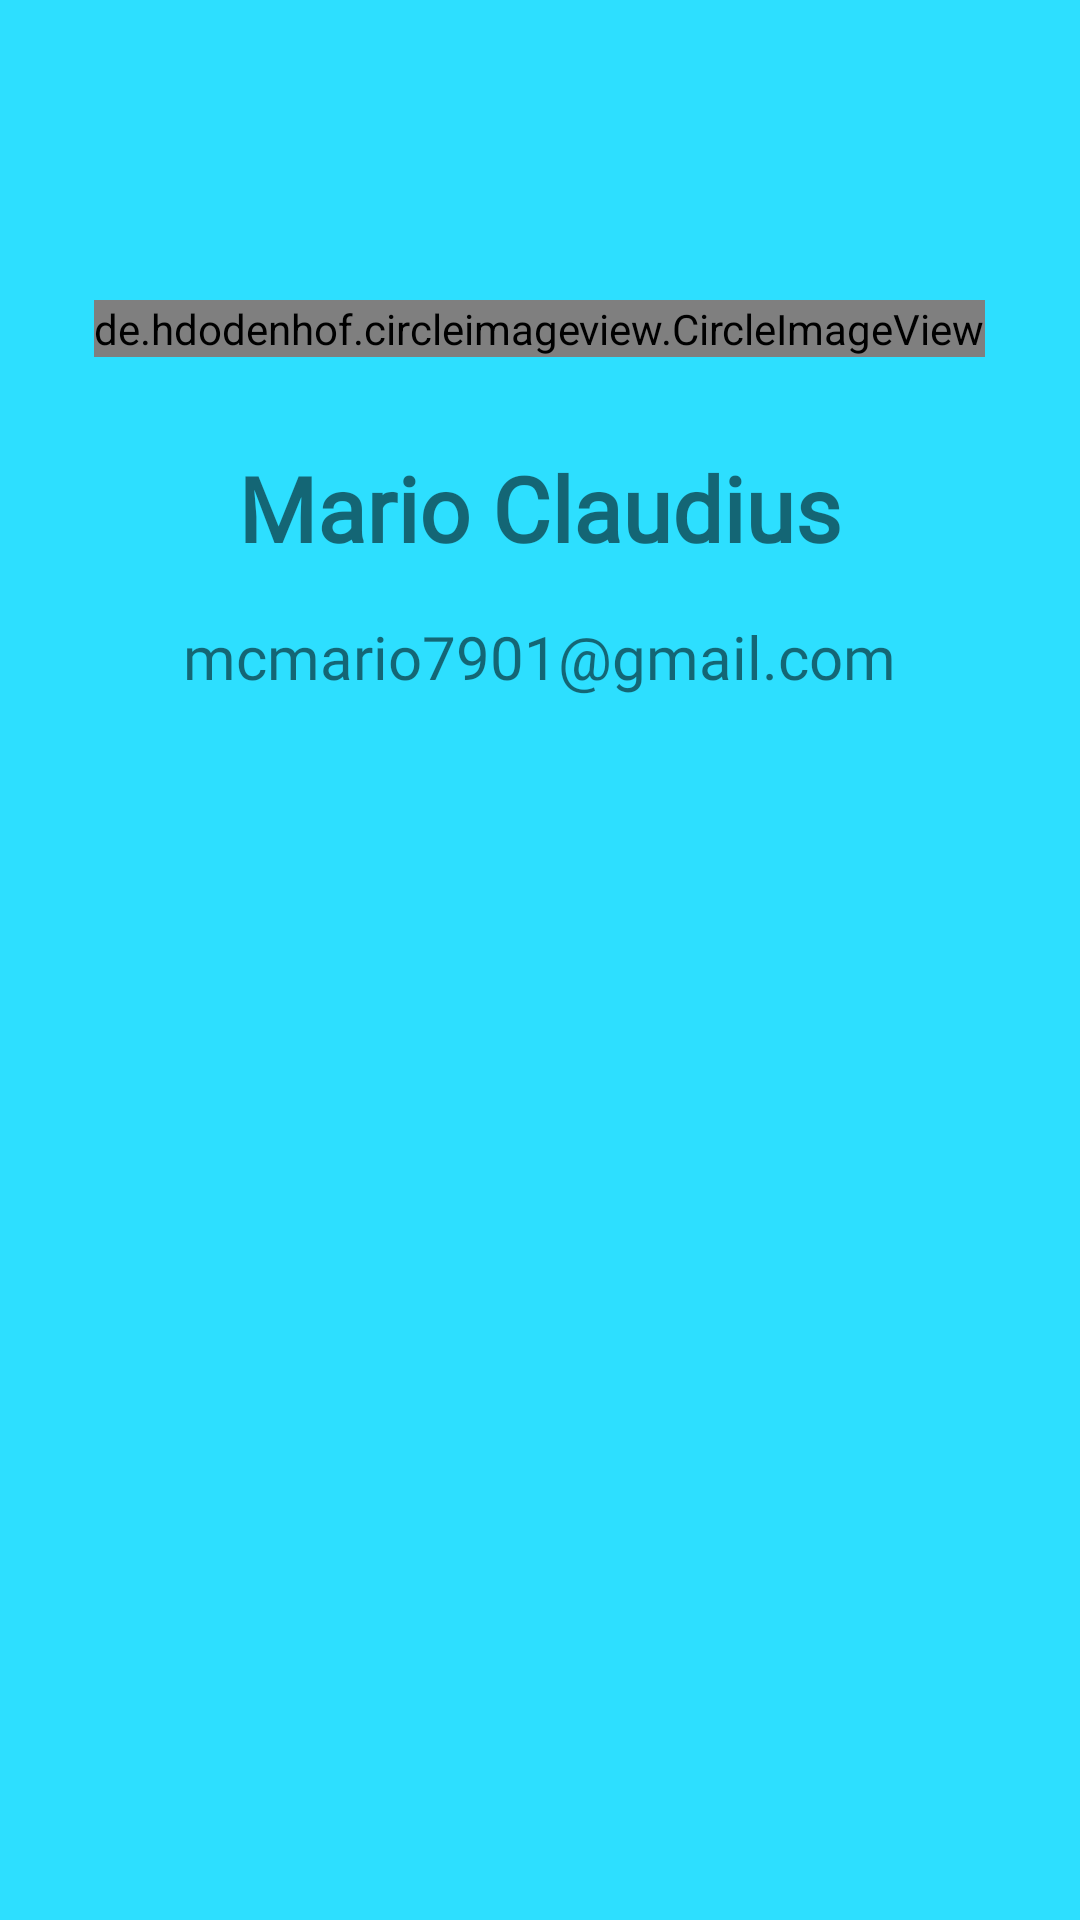

Produce the Android XML layout that renders to this screen, including the resource entries it uses.
<!-- AndroidManifest.xml: application theme Theme.RecreationPlaceProject -->
<!-- res/layout/activity_about.xml -->
<?xml version="1.0" encoding="utf-8"?>
<LinearLayout xmlns:android="http://schemas.android.com/apk/res/android"
    xmlns:app="http://schemas.android.com/apk/res-auto"
    xmlns:tools="http://schemas.android.com/tools"
    android:layout_width="match_parent"
    android:layout_height="match_parent"
    android:orientation="vertical"
    android:background="@color/biru_muda"
    tools:context=".AboutActivity">

    <de.hdodenhof.circleimageview.CircleImageView
        android:layout_width="wrap_content"
        android:layout_height="wrap_content"
        android:layout_marginTop="100dp"
        android:layout_marginBottom="30dp"
        android:layout_gravity="center_horizontal"
        android:src="@drawable/foto_profil"/>

    <TextView
        android:layout_width="wrap_content"
        android:layout_height="wrap_content"
        android:layout_gravity="center_horizontal"
        android:layout_marginBottom="16dp"
        android:textSize="30sp"
        android:fontFamily="@font/futura_bold"
        android:textStyle="bold"
        android:text="@string/nama_profil"/>

    <TextView
        android:layout_width="wrap_content"
        android:layout_height="wrap_content"
        android:layout_gravity="center_horizontal"
        android:textSize="20sp"
        android:fontFamily="@font/futura_bold"
        android:text="@string/email_profil"/>

</LinearLayout>
<!-- resources referenced by this layout -->
<resources>
  <color name="biru_muda">#2DDFFF</color>
  <string name="email_profil">mcmario7901@gmail.com</string>
  <string name="nama_profil">Mario Claudius</string>
  <style name="Theme.RecreationPlaceProject" parent="Theme.MaterialComponents.DayNight.DarkActionBar">
          
          <item name="colorPrimary">@color/biru</item>
          <item name="colorPrimaryVariant">@color/biru_muda</item>
          <item name="colorOnPrimary">@color/white</item>
          
          <item name="colorSecondary">@color/hijau</item>
          <item name="colorSecondaryVariant">@color/kuning</item>
          <item name="colorOnSecondary">@color/ungu</item>
          
          <item name="android:statusBarColor" tools:targetApi="l">?attr/colorPrimaryVariant</item>
          
      </style>
  <color name="biru">#0A01FF</color>
  <color name="white">#FFFFFFFF</color>
  <color name="hijau">#2ECC71</color>
  <color name="kuning">#F5F474</color>
  <color name="ungu">#E33CC7</color>
</resources>
